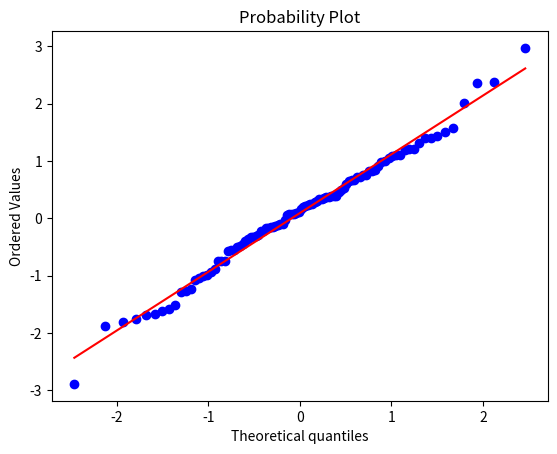

Generate this figure with matplotlib:
from scipy import stats
from scipy.stats import norm
import matplotlib.pyplot as plt

# Dados em distribuição normal
dados = norm.rvs(size = 100) 
stats.probplot(dados, plot = plt)

stats.shapiro(dados)